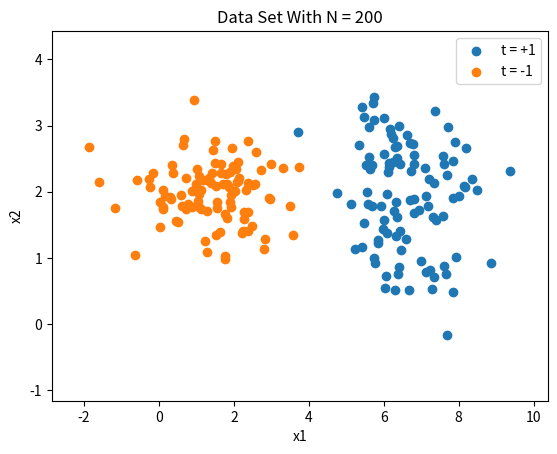

Write the Python code that produced this figure. (Note: this script raises an exception after producing the figure.)
import numpy as np
import matplotlib.pyplot as plt

num_train_points = 200
epsilon = 0.03
Iterations = 500
gram_matrix_simple = np.zeros((num_train_points,num_train_points))
gram_matrix_halfmoon = np.zeros((num_train_points,num_train_points))

##########################
## TASK 1
#
# draw data for simple dataset
def create_simple_dataset():
    N = num_train_points
    mu_1 = [6.5, 2]
    mu_2 = [1.5, 2]
    Sigma_1 = [[0.8, 0],
               [0, 0.7]]
    Sigma_2 = [[1, 0],
               [0, 0.2]]
    X = []
    t = []
    
    for i in range(0, int(N / 2)):
        value = np.random.multivariate_normal(mu_1, Sigma_1)
        X.append(value)
        t.append(1)

    for i in range(0, int(N / 2)):
        X.append(np.random.multivariate_normal(mu_2, Sigma_2))
        t.append(-1)
    return np.asarray(X), np.asarray(t).reshape(N, 1)

# draw data for halfmoon dataset
def create_halfmoon_dataset():
    N = num_train_points
    sigma_squarred = 0.2
    mu = 0

    X_1 = []
    X_2 = []
    t_1 = []
    t_2 = []

    for i in range(0, int(N / 2)):
        noise_1 = np.random.normal(mu, sigma_squarred)
        noise_2 = np.random.normal(mu, sigma_squarred)
        Phi = np.random.uniform(0, np.pi)

        x_1 = np.cos(Phi) + noise_1
        y_1 = np.sin(Phi) + noise_2

        x_2 = 1 - np.cos(Phi) + noise_1
        y_2 = 1 / 2 - np.sin(Phi) + noise_2

        X_1.append(np.asarray([x_1, y_1]))
        X_2.append(np.asarray([x_2, y_2]))
        t_1.append(1)
        t_2.append(-1)

    X = np.append(X_1, X_2, 0)
    t = np.append(t_1, t_2, 0)
    return np.asarray(X), np.asarray(t).reshape(N, 1)

# creates scatter plot from data
def plotData(X, t, w_tilde=[]):
    plt.title("Data Set With N = 200")

    group_1 = X[np.where(t == 1)[0]]
    group_2 = X[np.where(t == -1)[0]]

    plt.scatter(group_1[:, 0], group_1[:, 1], label="t = +1")
    plt.scatter(group_2[:, 0], group_2[:, 1], label="t = -1")

    if len(w_tilde):
        d = w_tilde[0] / -w_tilde[2]
        k = w_tilde[1] / -w_tilde[2]
        x = np.arange(-3, 10, 0.1)
        y = k * x + d
        plt.plot(x, y, 'C3', label="Separating Hyperplane")

        indices, offset, margin = get_supprot_vectors_and_margins(X, t, w_tilde, k, d)
        plt.plot(x, k * x + d - offset, 'C5', label="Support Vectors")
        plt.plot(x, k * x + d + offset, 'C5')
        plt.scatter(X[indices, 0], X[indices, 1])
        plt.title("Proximal Sub-gradient Method with " + str(Iterations) + " Iterations, Margin = {:.2f}".format(margin))

    xmin = np.min(X[:, 0]) - 1
    ymin = np.min(X[:, 1]) - 1
    xmax = np.max(X[:, 0]) + 1
    ymax = np.max(X[:, 1]) + 1
    plt.xlabel("x1")
    plt.ylabel("x2")
    plt.xlim(xmin, xmax)
    plt.ylim(ymin, ymax)

    plt.legend()
    plt.show()

    
##########################
## TASK 2
#
# phi function from Assignment Sheet
def phi(x):
    return np.append(1, x)
    
# g_i function from Assignment Sheet
def g_i(w_tilde, xn, tn):
    if tn * np.inner(w_tilde, phi(xn)) >= 1:
        return 0
    else:
        return -tn * phi(xn)

# algorithm 1 from Assignment Sheet
def proximal_subgradient_method(X, t):
    N = np.shape(t)[0]
    gamma_1 = 10 ** (-6)
    gamma = np.array(([gamma_1, 1.0, 1.0]))
    w_tilde = [np.array(([1, 1, 1]))]
    alpha = 0.01
    lambda_ = 0.01
    
    for j in range(0, Iterations):
        if(j % 50 == 0):
            print("Iteration " + str(j) + "/" + str(Iterations))
        gs = []
        for i, xn, tn in zip(range(0, N), X, t[:, 0]):
            gs.append(g_i(w_tilde[-1], xn, tn))
            g = np.sum(gs) / (i + 1)

            next_w_tilde = (w_tilde[-1] - alpha * g) / (1 + alpha * lambda_ * gamma)
            w_tilde.append(next_w_tilde)
    return w_tilde[-1]        

# calculates classification calculate_accuracy
def calculate_accuracy(X, t, w_tilde):
    N = np.shape(X)[0]
    correct = 0
    for xn, tn in zip(X, t):
        y = np.inner(w_tilde, phi(xn))
        if(y >= 0 and tn == +1):
            correct += 1
        elif (y < 0 and tn == -1):
            correct += 1
    return correct / N    

# finds data points closest to separating hyperplane
# and calculates y offset from hyperplane
def get_supprot_vectors_and_margins(X, t, w_tilde, k, d):
    N = np.shape(X)[0]
    indices = []
    offset = 0
    min = np.abs(np.inner(w_tilde, phi(X[0])))
    margin = np.abs(w_tilde[0] + d * w_tilde[2]) / np.sqrt((w_tilde[1] ** 2) + (w_tilde[2] ** 2))
    for i, xn, tn in zip(range(0, N), X, t):
        y = np.abs(np.inner(w_tilde, phi(xn)))
        if y < min:
            indices = [i]
            offset = k * xn[0] + d - xn[1]

            min = y
            d_2 = d - offset
            margin = np.abs((d - offset) * w_tilde[2] + w_tilde[0]) / np.sqrt((w_tilde[1] ** 2) + (w_tilde[2] ** 2))
        elif y == min:
            indices.append(i)    


    return indices, offset, margin
    
##########################
## TASK 3
#
# calculates the gaussian kernel, formula taken from assignment sheet
def calculate_gaussian_kernel(x_n, x_m):
    #TODO: 4c) play with it
    sigma_squarred = 2
    #sigma_squarred = 1.4

    distance_norm = np.linalg.norm(x_n - x_m)    
    return np.exp(-(distance_norm**2) / (2 * sigma_squarred))

# calculates the gram matrix for the simple dataset    
def create_gram_matrix_simple(x, t):
    for i in range(num_train_points):
        for j in range(num_train_points):               
            gram_matrix_simple[j][i] = t[i] * t[j] * calculate_gaussian_kernel(x[j], x[i])
            #print("t"+str(i+1) + " t" + str(j+1))
    print("Gram Matrix created for simple dataset.")

# calculates the gram matrix for the halfmoon dataset    
def create_gram_matrix_halfmoon(x, t):
    for i in range(num_train_points):
        for j in range(num_train_points):
            gram_matrix_halfmoon[j][i] = t[i] * t[j] * calculate_gaussian_kernel(x[j], x[i])
            #print("t"+str(i+1) + " t" + str(j+1))
    print("Gram Matrix created for halfmoon dataset.")     

    
# fista calculates optimal dual variable a
# algorithm taken from assignment sheet   
def fista(gram_matrix, alpha):
    t = 1
    a = np.zeros((num_train_points,1))
    a_prev = np.zeros((num_train_points,1))
    # variable which is selected manually

    a_list = []

    # variable which is selected manually
    max_i = 1500
    #max_i = 5000
    
    for i in range(1,max_i+1):
        t_next = (1 + np.sqrt(1 + 4*t*t)) / 2
        a_tilde = a + ((t - 1)/t_next) * (a - a_prev)
        a_next = proj(a_tilde + alpha * compute_gradient(a_tilde, gram_matrix))
        
        a_list.append(a)
        
        #assign new values for next iteration
        t = t_next
        a_prev = a
        a = a_next

    return a_list   

# computes gradient of d(a). our derivation can be found in our report
def compute_gradient(a_tilde, gm):
    i = np.ones((num_train_points,1))
    return  i - np.matmul(gm, a_tilde)

# replaces all values below 0 in a vector with 0
# algorithm taken from assignment sheet
def proj(alpha):
    return alpha.clip(0)
   
# computes the dual energy over the course of the optimization   
def compute_dual_energy(a_list, gram_matrix):
    energy_list = []
    i = np.asmatrix(np.ones((num_train_points,1)))
    for variable in a_list:
        a = np.asmatrix(variable)
        energy = i.transpose() * a - 0.5 * (a.transpose() * gram_matrix * a)
        
        energy_list.append(energy)   
    return np.squeeze(np.asarray(energy_list))

# plots this dual energy    
def plot_dual_energy(energy):
    num_iter = energy.shape[0]
    
    x = np.arange(1,num_iter+1)
    plt.plot(x, energy)
    plt.xlabel("iteration over time")
    plt.ylabel("energy")
    plt.title(f"Dual energy D(*a*) over {num_iter} iterations of the optimization")
    plt.show()


# plots the decision bounday together with the margins and the support vectors    
def plot_decision_boundary(data_points, labels, opt_a, plot_title):
    # inspired by: 
    # https://scikit-learn.org/stable/auto_examples/svm/plot_separating_hyperplane.html
    max_value = int(np.max(np.ceil(data_points[:,0])))
    min_value = int(np.min(np.floor(data_points[:,0])))
    u = np.linspace(min_value, max_value, 100)
    x, y = np.meshgrid(u,u)
    svx, svy = get_support_vectors(np.asmatrix(data_points), labels, opt_a)
    z = get_predictions(x, y, np.asmatrix(data_points), labels, opt_a)    
    
    fig2, ax2 = plt.subplots(constrained_layout=True)
    cs = ax2.contour(x, y, z, levels=[-1, 0, 1], linestyles=['--', '-', '--'])
    #cs.cmap.set_over('red')
    #cs.cmap.set_under('blue')
    
    labels = ["db -1", "decision boundary", "db +1"]
    for i in range(3):
        cs.collections[i].set_label(labels[i])

    plt.title(plot_title)
    plt.xlabel("x coordinates of points")
    plt.ylabel("y coordinates of points")
    plt.scatter(data_points[:, 0], data_points[:, 1], marker="x", label="data points")
    plt.scatter(svx, svy, s=60, edgecolors="r", facecolors="none", label="support vectors")
    plt.legend()
    
    plt.show()

# calculates the predictions for a certain points. formula taken from assignment sheet    
def get_predictions(x, y, data_points, labels, opt_a):
    z = np.zeros((100,100))
    ones = np.ones((1,num_train_points))
    for z_y in range(0,100):
        for z_x in range(0,100):
            point_x = x[z_y][z_x]
            point_y = y[z_y][z_x]
            point = np.array([point_x, point_y])
            
            sum = 0.0
            for i in range(num_train_points):
                iter = (opt_a[i] * labels[i] * calculate_gaussian_kernel(point, data_points[i]))
                sum = sum + iter
            
            z[z_y][z_x] = sum
        
        if(z_y % 5 == 0):
            print(f"Iteration {z_y}/100.")
    return z

# returns the support vectors    
def get_support_vectors(data_points, labels, opt_a):
    support_vectors_x = []
    support_vectors_y = []
    
    for dp in range(num_train_points):
        sum = 0.0
        for i in range(num_train_points):
                iter = (opt_a[i] * labels[i] * calculate_gaussian_kernel(data_points[dp], data_points[i]))
                #iter = calculate_gaussian_kernel(point, data_points[i])
                sum = sum + iter
        
        if(sum[0,0] < 1+epsilon and sum[0,0] > 1-epsilon):
            support_vectors_x.append(data_points[dp][0,0])
            support_vectors_y.append(data_points[dp][0,1])
        if(sum[0,0] > -1-epsilon and sum[0,0] < -1+epsilon):
            support_vectors_x.append(data_points[dp][0,0])
            support_vectors_y.append(data_points[dp][0,1])    

    return support_vectors_x, support_vectors_y

# creates title for plot
def get_simple_title():
    curr_dataset = "Simple dataset"
    sigma = 2
    alpha = 0.0001
    
    return f"{curr_dataset} with decision boundary and margins; sigma squarred {sigma}, alpha: {alpha}"

# creates title for plot
def get_halfmoon_title():
    curr_dataset = "Half-Moon dataset"
    sigma = 1.4
    alpha = 0.1
    
    return f"{curr_dataset} with decision boundary and margins; sigma squarred {sigma}, alpha: {alpha}"

    
##########################
## MAIN
#
def main():
    ###########
    ## TASK 1
    #
    
    x_simple, t_simple = create_simple_dataset()
    #x_halfmoon, t_halfmoon = create_halfmoon_dataset()

    # plots
    plotData(x_simple, t_simple)
    #plotData(x_halfmoon, t_halfmoon)
    
    ###########
    ## TASK 2
    #
    
    result_simple = proximal_subgradient_method(x_simple, t_simple)
    #result_halfmoon = proximal_subgradient_method(x_halfmoon, t_halfmoon)

    calculate_accuracy_1 = calculate_accuracy(x_simple, t_simple, result_simple)
    #calculate_accuracy_2 = calculate_accuracy(x_halfmoon, t_halfmoon, result_halfmoon)

    # plots with decision boundary
    plotData(x_simple, t_simple, result_simple)
    #plotData(x_halfmoon, t_halfmoon, result_halfmoon)
    
    
    ###########
    ## TASK 3
    #
    
    # simple dataset experiments
    create_gram_matrix_simple(x_simple, t_simple)
    computed_dual_variables = fista(np.asmatrix(gram_matrix_simple),0.0001)
    dual_energy_over_optimization = compute_dual_energy(computed_dual_variables, np.asmatrix(gram_matrix_simple))
    plot_dual_energy(dual_energy_over_optimization)
    
    #get optimal a
    opt_a_idx = np.argmax(dual_energy_over_optimization)
    opt_a = computed_dual_variables[opt_a_idx]
    # plots with decision boundary and margin
    plot_decision_boundary(x_simple, t_simple, opt_a, get_simple_title())
    
    '''
    # don't forget to change sigma^2 in function calculate gaussian kernel if you want to check out the function!
    # if seperation task is too hard (= overlapping decision regions) won't work tho
    #half-moon dataset
    create_gram_matrix_halfmoon(x_halfmoon, t_halfmoon)
    computed_dual_variables = fista(np.asmatrix(gram_matrix_halfmoon), 0.01)
    dual_energy_over_optimization = compute_dual_energy(computed_dual_variables, np.asmatrix(gram_matrix_halfmoon))
    plot_dual_energy(dual_energy_over_optimization)
    
    #get optimal a
    opt_a_idx = np.argmax(dual_energy_over_optimization)
    opt_a = computed_dual_variables[opt_a_idx]
    #plots with decision boundary and margin
    plot_decision_boundary(x_halfmoon, t_halfmoon, opt_a, get_halfmoon_title())
    '''
    

if __name__ == "__main__":
    main()